Run: headless pygame with SDL's dummy video driver; simulated clock (each Clock.tick advances the game by its frame time, no real sleeping); random seed 0; keys injected as events and as key.get_pressed() state; no mouse input.
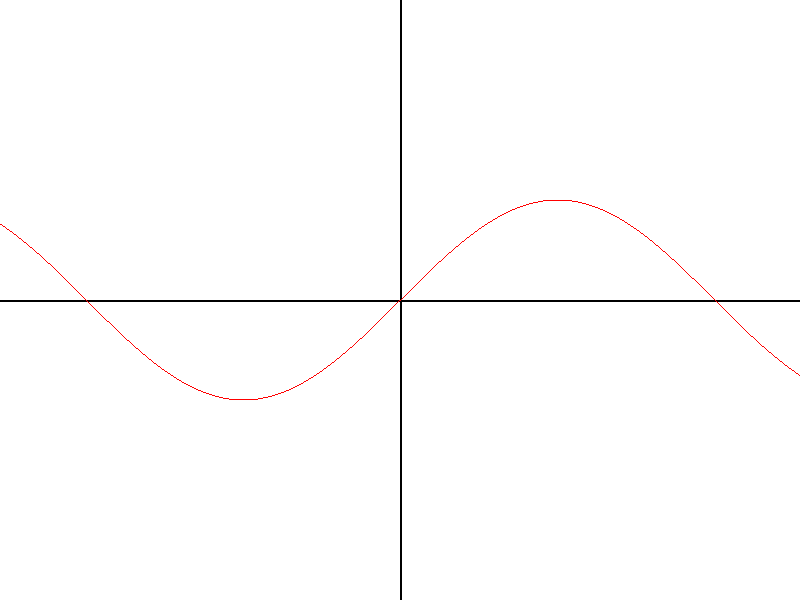
Frame 1 of 4 · flips 1–60 · no input
Frame 2 of 4 · flips 61–180 · tapped SPACE, RETURN · held RIGHT (→), D · screen unchanged from frame 1, image omitted
Frame 3 of 4 · flips 181–300 · held DOWN (↓), S · screen unchanged from frame 2, image omitted
Frame 4 of 4 · flips 301–420 · held LEFT (←), A, UP (↑), W · screen unchanged from frame 3, image omitted

The pygame program that drew these frames:

import pygame
import math

# Inicializar o Pygame
pygame.init()

# Configurações da janela
width, height = 800, 600
screen = pygame.display.set_mode((width, height))
pygame.display.set_caption("Gráfico de uma Função")

# Cores
white = (255, 255, 255)
black = (0, 0, 0)
red = (255, 0, 0)

# Função a ser desenhada (Exemplo: y = x^2)
def f(x):
    return math.sin(x)

# Escalas e deslocamentos
scale = 100  # Pixels por unidade
offset_x = width // 2  # Centro do eixo X
offset_y = height // 2  # Centro do eixo Y

# Loop principal
running = True
while running:
    for event in pygame.event.get():
        if event.type == pygame.QUIT:
            running = False

    # Limpar a tela
    screen.fill(white)

    # Desenhar eixos
    pygame.draw.line(screen, black, (0, offset_y), (width, offset_y), 2)  # Eixo X
    pygame.draw.line(screen, black, (offset_x, 0), (offset_x, height), 2)  # Eixo Y

    # Desenhar o gráfico da função
    for x_pixel in range(0, width):
        # Converter pixel para coordenada no sistema cartesiano
        x = (x_pixel - offset_x) / scale
        y = f(x)

        # Converter coordenada cartesiana para pixel
        y_pixel = offset_y - y * scale

        # Desenhar ponto no gráfico (se estiver visível na tela)
        if 0 <= y_pixel < height:
            screen.set_at((x_pixel, int(y_pixel)), red)

    # Atualizar a tela
    pygame.display.flip()

# Encerrar o Pygame
pygame.quit()
